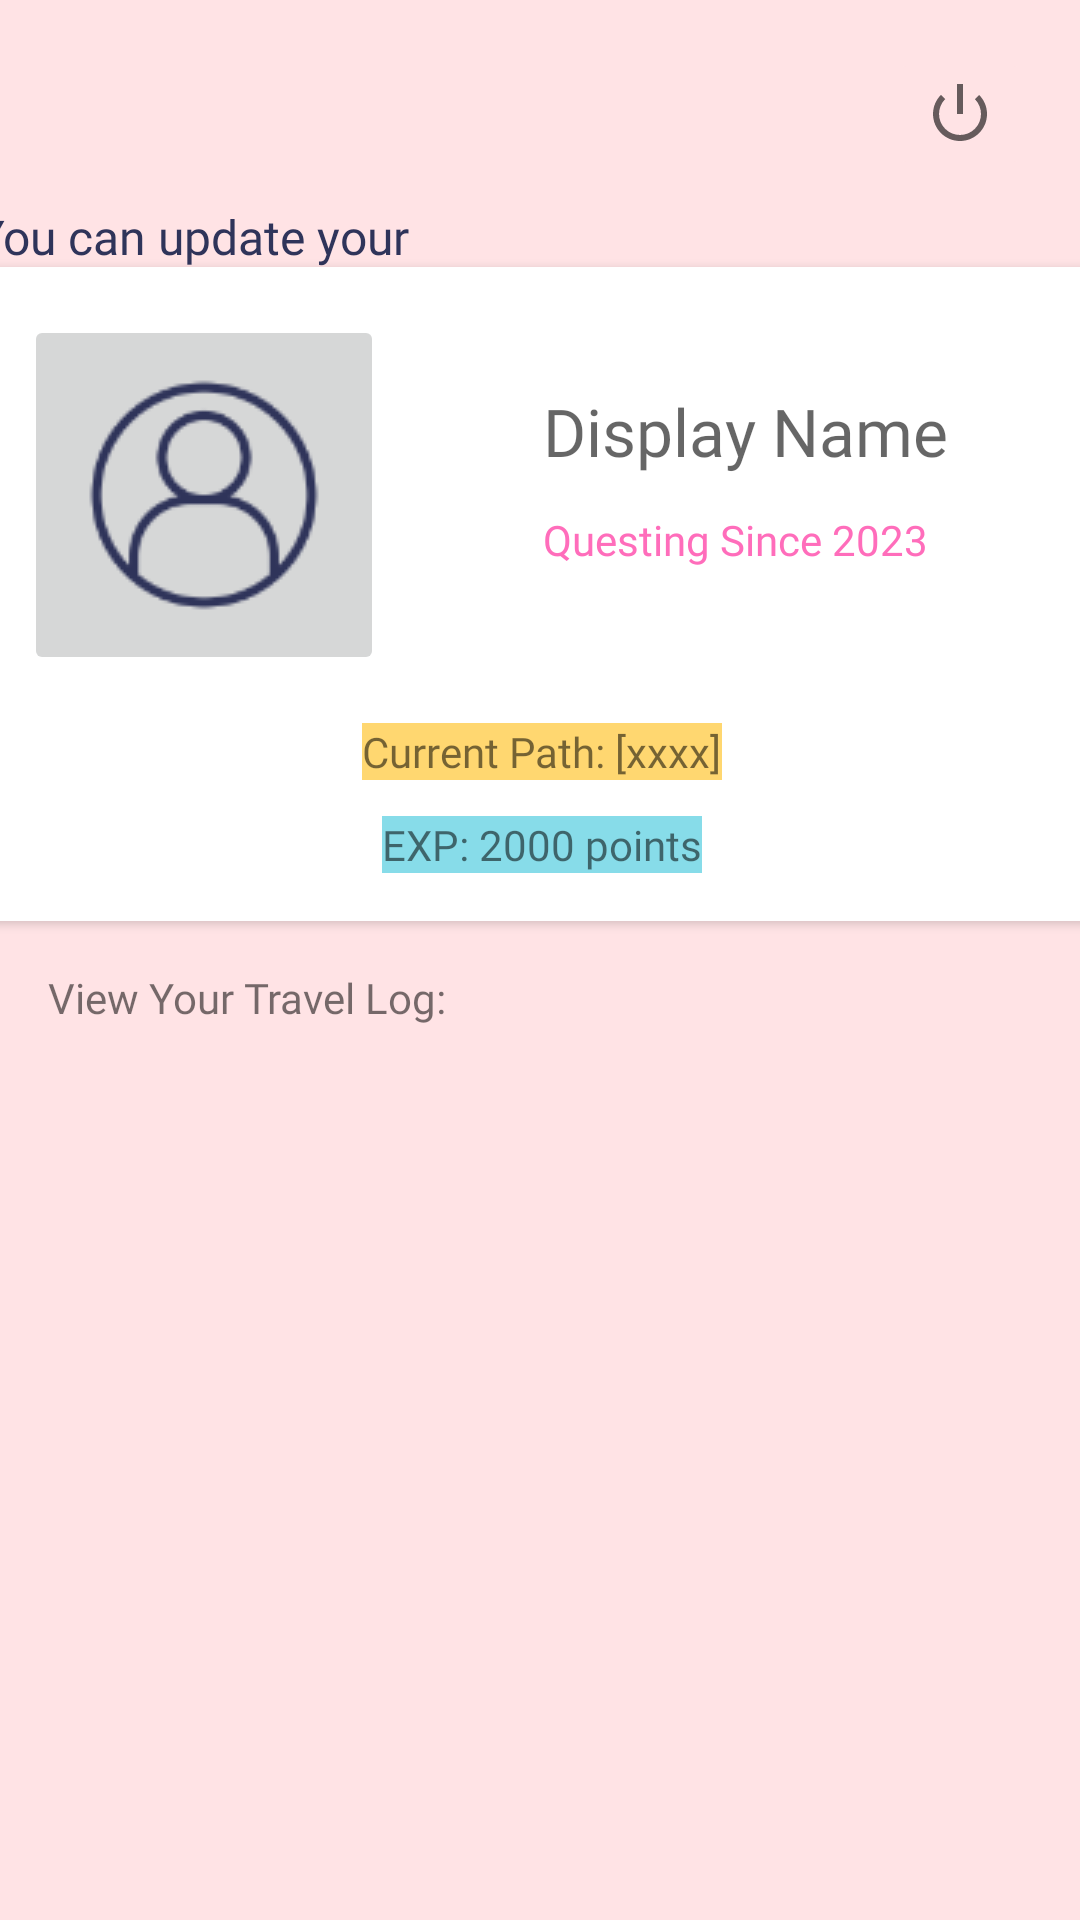

This screen was rendered from an Android layout file. Write that file and the resources it references.
<!-- AndroidManifest.xml: application theme Theme.CS5520FinalProject -->
<!-- res/layout/fragment_profile_page.xml -->
<?xml version="1.0" encoding="utf-8"?>
<androidx.constraintlayout.widget.ConstraintLayout xmlns:android="http://schemas.android.com/apk/res/android"
    xmlns:app="http://schemas.android.com/apk/res-auto"
    xmlns:tools="http://schemas.android.com/tools"
    android:id="@+id/frameLayout2"
    android:layout_width="match_parent"
    android:layout_height="match_parent"
    android:isScrollContainer="true"
    tools:context=".FragmentProfilePage">

    <ScrollView
        android:layout_width="match_parent"
        android:layout_height="0dp"
        android:background="@color/quest_light_pink"
        app:layout_constraintBottom_toBottomOf="parent"
        app:layout_constraintEnd_toEndOf="parent"
        app:layout_constraintHorizontal_bias="0.0"
        app:layout_constraintStart_toStartOf="parent"
        app:layout_constraintTop_toTopOf="parent"
        app:layout_constraintVertical_bias="1.0">

        <androidx.constraintlayout.widget.ConstraintLayout
            android:layout_width="match_parent"
            android:layout_height="match_parent"
            android:background="@color/quest_light_pink">

            <androidx.cardview.widget.CardView
                android:id="@+id/cardView2"
                android:layout_width="377dp"
                android:layout_height="wrap_content"
                android:background="@color/quest_gold"
                app:cardCornerRadius="4dp"
                app:layout_constraintEnd_toEndOf="parent"
                app:layout_constraintStart_toStartOf="parent"
                app:layout_constraintTop_toBottomOf="@+id/infoMessage_inProfilePage">

                <androidx.constraintlayout.widget.ConstraintLayout
                    android:layout_width="match_parent"
                    android:layout_height="match_parent"
                    android:paddingBottom="16dp">

                    <TextView
                        android:id="@+id/questingSince_inProfilePage"
                        android:layout_width="143dp"
                        android:layout_height="wrap_content"
                        android:layout_marginTop="12dp"
                        android:ellipsize="end"
                        android:fontFamily="@font/bergen_sans_regular"
                        android:text="Questing Since 2023"
                        android:textColor="@color/quest_pink"
                        app:layout_constraintEnd_toEndOf="@+id/displayName_inProfilePage"
                        app:layout_constraintHorizontal_bias="0.0"
                        app:layout_constraintStart_toStartOf="@+id/displayName_inProfilePage"
                        app:layout_constraintTop_toBottomOf="@+id/displayName_inProfilePage" />

                    <TextView
                        android:id="@+id/currentPath_inProfilePage"
                        android:layout_width="wrap_content"
                        android:layout_height="wrap_content"
                        android:layout_marginTop="16dp"
                        android:background="@color/quest_gold"
                        android:fontFamily="@font/bergen_sans_semi_bold_italic"
                        android:text="Current Path: [xxxx]"
                        app:layout_constraintEnd_toEndOf="parent"
                        app:layout_constraintStart_toStartOf="parent"
                        app:layout_constraintTop_toBottomOf="@+id/profilePicture_inProfilePage" />

                    <ImageButton
                        android:id="@+id/profilePicture_inProfilePage"
                        android:layout_width="120dp"
                        android:layout_height="120dp"
                        android:layout_marginStart="16dp"
                        android:layout_marginTop="16dp"
                        android:src="@drawable/profile_icon"
                        app:layout_constraintStart_toStartOf="parent"
                        app:layout_constraintTop_toTopOf="parent" />

                    <TextView
                        android:id="@+id/exp_inProfilePage"
                        android:layout_width="wrap_content"
                        android:layout_height="wrap_content"
                        android:layout_marginTop="12dp"
                        android:background="@color/quest_cyan"
                        android:fontFamily="@font/bergen_sans_semi_bold"
                        android:text="EXP: 2000 points"
                        app:layout_constraintEnd_toEndOf="@+id/currentPath_inProfilePage"
                        app:layout_constraintStart_toStartOf="@+id/currentPath_inProfilePage"
                        app:layout_constraintTop_toBottomOf="@+id/currentPath_inProfilePage" />

                    <TextView
                        android:id="@+id/displayName_inProfilePage"
                        android:layout_width="wrap_content"
                        android:layout_height="wrap_content"
                        android:layout_marginTop="24dp"
                        android:fontFamily="@font/bergen_sans_semi_bold"
                        android:hint="Display Name"
                        android:textAppearance="@style/TextAppearance.AppCompat.Large"
                        android:textColor="@color/quest_pink"
                        app:layout_constraintEnd_toEndOf="parent"
                        app:layout_constraintStart_toEndOf="@+id/profilePicture_inProfilePage"
                        app:layout_constraintTop_toTopOf="@+id/profilePicture_inProfilePage" />

                </androidx.constraintlayout.widget.ConstraintLayout>

            </androidx.cardview.widget.CardView>

            <TextView
                android:id="@+id/infoMessage_inProfilePage"
                android:layout_width="175dp"
                android:layout_height="21dp"
                android:layout_marginTop="8dp"
                android:fontFamily="@font/tccm"
                android:text="You can update your profile picture!"
                android:textAlignment="viewStart"
                android:textColor="@color/quest_blue"
                android:textSize="16sp"
                app:layout_constraintStart_toStartOf="@+id/cardView2"
                app:layout_constraintTop_toBottomOf="@+id/logoutButton_profilePage" />

            <TextView
                android:id="@+id/travelLog_textView"
                android:layout_width="wrap_content"
                android:layout_height="wrap_content"
                android:layout_marginStart="16dp"
                android:layout_marginTop="16dp"
                android:fontFamily="@font/bergen_sans_regular"
                android:text="View Your Travel Log:"
                app:layout_constraintStart_toStartOf="parent"
                app:layout_constraintTop_toBottomOf="@+id/cardView2" />

            <androidx.recyclerview.widget.RecyclerView
                android:id="@+id/travelLogRecyclerView"
                android:layout_width="378dp"
                android:layout_height="wrap_content"
                android:layout_marginTop="8dp"
                android:background="@color/quest_light_pink"
                app:layout_constraintBottom_toBottomOf="parent"
                app:layout_constraintEnd_toEndOf="parent"
                app:layout_constraintHorizontal_bias="0.515"
                app:layout_constraintStart_toStartOf="parent"
                app:layout_constraintTop_toBottomOf="@+id/travelLog_textView"
                app:layout_constraintVertical_bias="1.0">

            </androidx.recyclerview.widget.RecyclerView>

            <ImageButton
                android:id="@+id/logoutButton_profilePage"
                android:layout_width="wrap_content"
                android:layout_height="wrap_content"
                android:layout_marginTop="16dp"
                android:layout_marginEnd="16dp"
                android:backgroundTint="@color/quest_light_pink"
                android:foregroundTint="@color/quest_pink"
                android:src="@android:drawable/ic_lock_power_off"
                app:layout_constraintEnd_toEndOf="parent"
                app:layout_constraintTop_toTopOf="parent" />
        </androidx.constraintlayout.widget.ConstraintLayout>
    </ScrollView>

</androidx.constraintlayout.widget.ConstraintLayout>
<!-- resources referenced by this layout -->
<resources>
  <color name="quest_blue">#2F345A</color>
  <color name="quest_cyan">#87DCE9</color>
  <color name="quest_gold">#FFD770</color>
  <color name="quest_light_pink">#FFE3E5</color>
  <color name="quest_pink">#FF6DBB</color>
  <!-- drawable profile_icon: png bitmap (drawable, 5676 bytes) -->
  <style name="Theme.CS5520FinalProject" parent="Theme.MaterialComponents.DayNight.DarkActionBar">
          
          <item name="colorPrimary">@color/quest_pink</item>
          <item name="colorPrimaryVariant">@color/quest_blue</item>
          <item name="colorOnPrimary">@color/white</item>
          
          <item name="colorSecondary">@color/teal_200</item>
          <item name="colorSecondaryVariant">@color/teal_700</item>
          <item name="colorOnSecondary">@color/black</item>
          
          <item name="android:statusBarColor">?attr/colorPrimaryVariant</item>
          
      </style>
  <color name="white">#FFFFFFFF</color>
  <color name="teal_200">#FF03DAC5</color>
  <color name="teal_700">#FF018786</color>
  <color name="black">#FF000000</color>
</resources>
